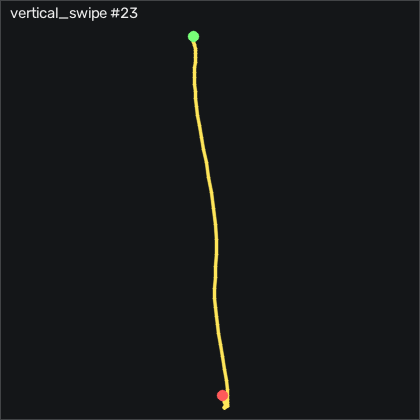

The data file committed next to this chart (first rows):
t_s, ax, ay, az, gx, gy, gz, seq
0.00000, -0.641, 0.01000, 0.619, -4.721, 0.4493, 4.051, 28349
0.01100, -0.622, 0.00100, 0.613, -3.41, 3.558, 3.776, 28350
0.02000, -0.62, 0.00300, 0.595, -0.6364, 7.491, 5.271, 28351
0.03000, -0.619, 0.02800, 0.582, 2.2, 11.3, 5.697, 28352
0.04000, -0.618, 0.05000, 0.556, 3.907, 14.02, 5.117, 28353
0.05000, -0.61, 0.06600, 0.539, 4.456, 15.57, 4.691, 28354
0.06000, -0.589, 0.07700, 0.525, 4.486, 16.7, 4.721, 28355
0.07000, -0.55, 0.08700, 0.516, 4.486, 18.01, 6.002, 28356
0.08000, -0.498, 0.09900, 0.505, 4.791, 20.3, 7.282, 28357
0.09000, -0.458, 0.116, 0.51, 4.395, 23.65, 6.856, 28358
0.1, -0.431, 0.117, 0.504, 2.84, 28.31, 4.934, 28359
0.11, -0.431, 0.117, 0.519, 0.7966, 34.56, 4.417, 28360
0.12, -0.454, 0.08700, 0.512, -1.55, 41, 6.489, 28361
0.13, -0.472, 0.07300, 0.504, -2.465, 47.13, 12.13, 28362
0.141, -0.479, 0.06200, 0.491, -2.251, 52.61, 18.26, 28363
0.15, -0.466, 0.05500, 0.489, -1.489, 57.06, 23.04, 28364
0.16, -0.427, 0.04200, 0.47, -0.4534, 60.94, 26.4, 28365
0.17, -0.371, 0.02400, 0.43, 1.59, 65.91, 29.08, 28366
0.181, -0.308, 0.05000, 0.433, 4.791, 72.52, 32.25, 28367
0.19, -0.254, 0.01000, 0.379, 6.773, 79.96, 30.85, 28368
0.2, -0.205, 0.03000, 0.357, 10.07, 89.05, 22.92, 28369
0.21, -0.186, 0.01700, 0.325, 12.69, 99.29, 11.76, 28370
0.22, -0.185, 0.02800, 0.272, 16.44, 110.3, -1.224, 28371
0.23, -0.238, 0.05900, 0.251, 20.58, 122.4, -13.75, 28372
0.24, -0.309, 0.06900, 0.179, 23.94, 133.6, -24.52, 28373
0.25, -0.409, 0.123, 0.154, 27.11, 144.6, -28.18, 28374
0.26, -0.531, 0.17, 0.112, 28.36, 155.2, -21.5, 28375
0.27, -0.698, 0.227, 0.02900, 28.72, 164.4, -16.86, 28376
0.28, -0.898, 0.317, 0.00500, 27.14, 170.6, -24.33, 28377
0.29, -1.113, 0.357, -0.00700, 20.64, 171.2, -32.44, 28378
0.3, -1.261, 0.325, 0.01000, 9.669, 163.7, -38.48, 28379
0.311, -1.383, 0.16, 0.02500, -2.251, 150.5, -43.91, 28380
0.32, -1.378, 0.00400, 0.07600, -7.739, 135.3, -44.3, 28381
0.33, -1.449, -0.06300, 0.07300, -7.983, 124.6, -30.64, 28382
0.34, -1.443, -0.112, 0.07800, -5.026, 113.3, -14.39, 28383
0.351, -1.376, -0.06200, 0.05800, 1.255, 103.6, -3.175, 28384
0.36, -1.371, -0.00800, 0.03300, 6.59, 99.96, 2.892, 28385
0.37, -1.413, 0.04200, 0.03200, 10.16, 97.74, 3.106, 28386
0.38, -1.344, -0.01800, 0.05500, 11.77, 93.19, -0.2175, 28387
0.39, -1.166, 0.00400, -0.01100, 16.1, 94.96, 2.16, 28388
0.4, -1.057, 0.06100, -0.00700, 20.55, 112.3, 17.8, 28389
0.41, -1.368, 0.101, -0.03900, 21.8, 135.9, 33.65, 28390
0.42, -1.661, 0.208, -0.06700, 21.38, 137.6, 25.18, 28391
0.43, -1.738, 0.241, -0.05900, 16.62, 117.6, 4.356, 28392
0.44, -1.757, 0.219, -0.05200, 9.73, 92.34, -7.383, 28393
0.45, -1.718, 0.181, -0.04200, 3.938, 67.74, -8.662, 28394
0.46, -1.615, 0.138, -0.03200, -0.05636, 45.91, -1.284, 28395
0.47, -1.496, 0.108, -0.03200, -1.52, 30.08, 9.508, 28396
0.481, -1.389, 0.113, -0.03500, -0.9404, 19.75, 16.06, 28397
0.49, -1.298, 0.137, -0.03100, -0.1484, 12.52, 17.31, 28398
0.5, -1.22, 0.146, -0.03700, -0.3614, 7.125, 13.04, 28399
0.51, -1.155, 0.136, -0.02400, -2.19, 3.162, 4.691, 28400
0.521, -1.1, 0.103, -0.02000, -4.477, 0.7233, -1.194, 28401
0.53, -1.055, 0.07900, -0.01300, -5.727, 0.5403, -2.413, 28402
0.54, -1.03, 0.06000, -0.01100, -6.032, 2.217, -0.6145, 28403
0.55, -1.035, 0.05500, -0.01200, -5.422, 4.351, 0.6965, 28404
0.56, -1.059, 0.06000, -0.01500, -4.507, 5.083, 2.221, 28405
0.57, -1.07, 0.05200, -0.02300, -3.349, 3.65, 3.135, 28406
0.58, -1.054, 0.05200, -0.03700, -1.855, 0.8453, 2.587, 28407
0.59, -1.038, 0.06600, -0.04100, 0.06564, -2.082, 1.337, 28408
... 18 more rows
